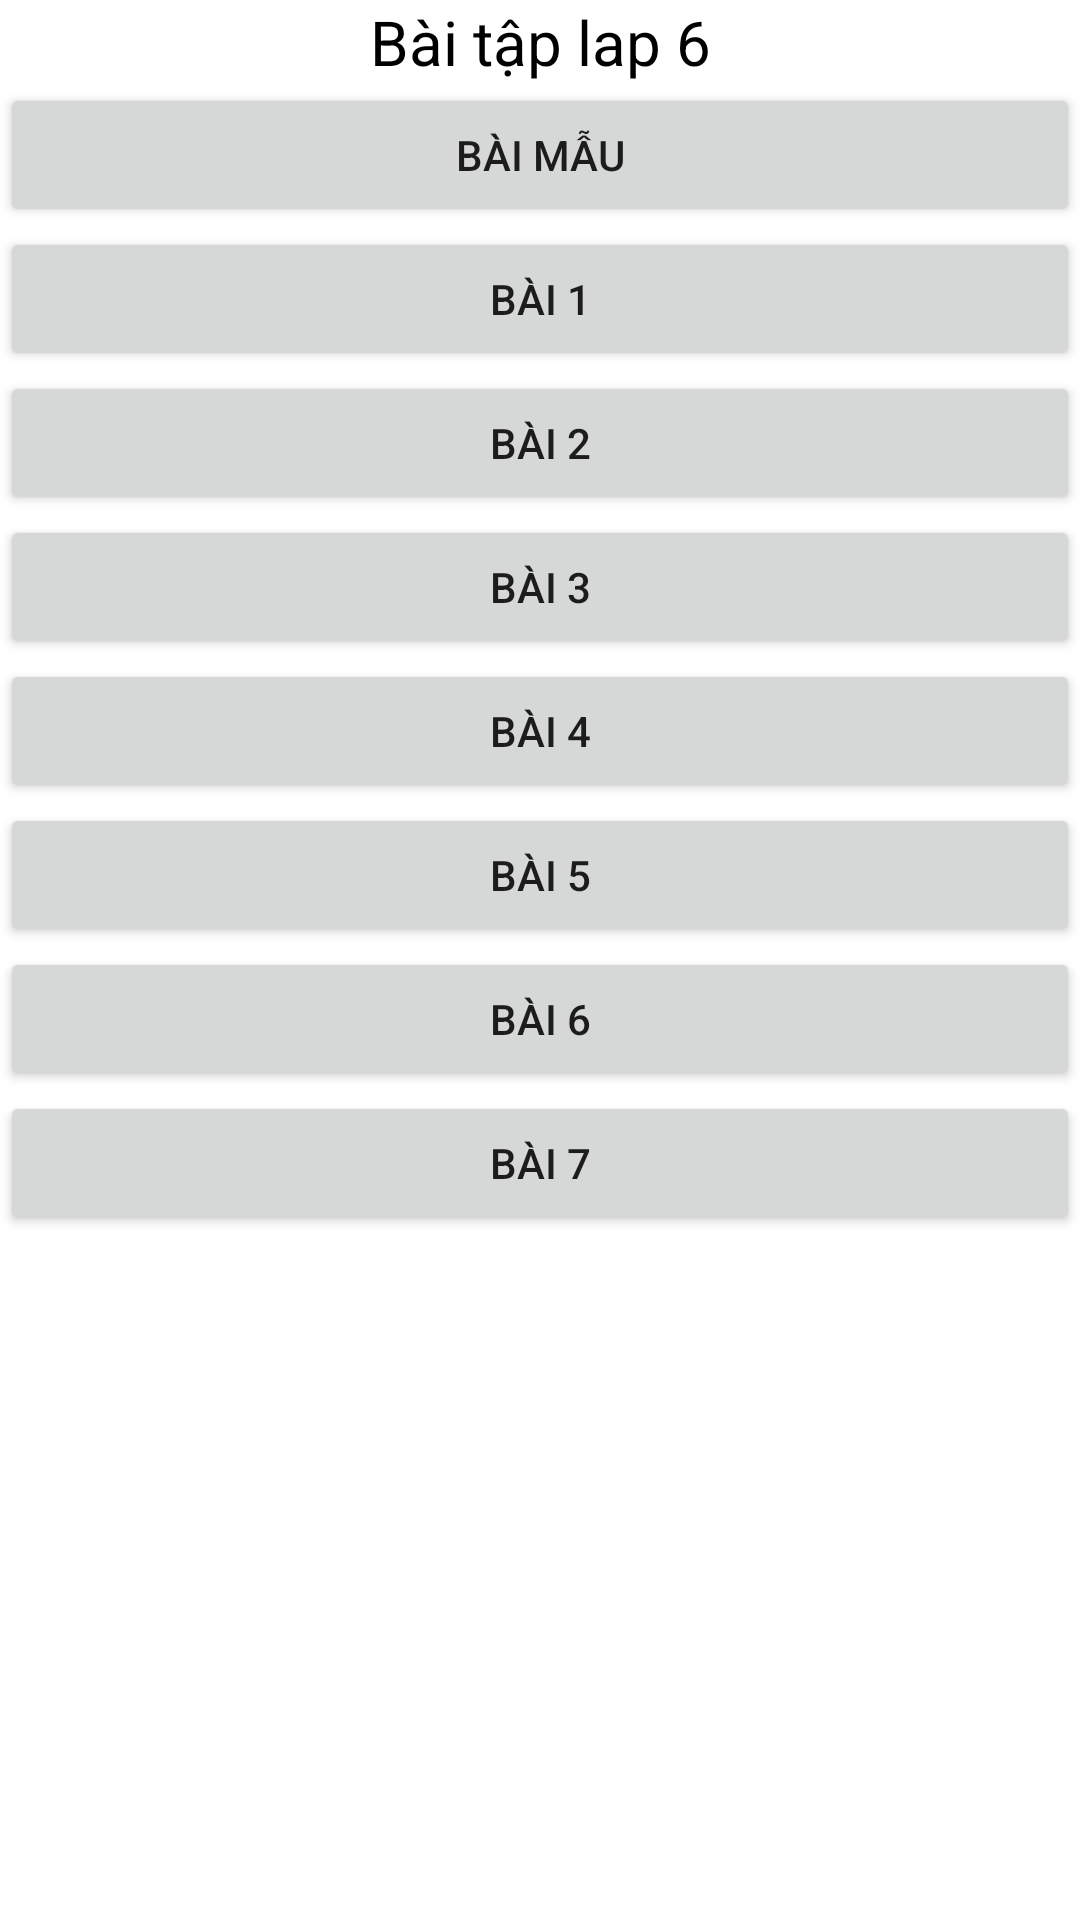

Android layout source for this screen:
<!-- AndroidManifest.xml: application theme Theme.Lab6_NguyenCatTuong_2001216298 -->
<!-- res/layout/activity_main.xml -->
<?xml version="1.0" encoding="utf-8"?>
<androidx.constraintlayout.widget.ConstraintLayout xmlns:android="http://schemas.android.com/apk/res/android"
    xmlns:app="http://schemas.android.com/apk/res-auto"
    xmlns:tools="http://schemas.android.com/tools"
    android:layout_width="match_parent"
    android:layout_height="match_parent"
    tools:context=".MainActivity">

    <LinearLayout
        android:layout_width="match_parent"
        android:layout_height="match_parent"
        android:orientation="vertical">


        <TextView
            android:id="@+id/textView"
            android:layout_width="match_parent"
            android:layout_height="wrap_content"
            android:textSize="10pt"
            android:gravity="center"
            android:textColor="@color/black"
            android:text="Bài tập lap 6" />

        <Button
            android:id="@+id/btnBaiMau"
            android:layout_width="match_parent"
            android:layout_height="wrap_content"
            android:text="Bài mẫu" />

        <Button
            android:id="@+id/btnBai1"
            android:layout_width="match_parent"
            android:layout_height="wrap_content"
            android:text="Bài 1" />

        <Button
            android:id="@+id/btnBai2"
            android:layout_width="match_parent"
            android:layout_height="wrap_content"
            android:text="Bài 2" />

        <Button
            android:id="@+id/btnBai3"
            android:layout_width="match_parent"
            android:layout_height="wrap_content"
            android:text="Bài 3" />

        <Button
            android:id="@+id/btnBai4"
            android:layout_width="match_parent"
            android:layout_height="wrap_content"
            android:text="Bài 4" />

        <Button
            android:id="@+id/btnBai5"
            android:layout_width="match_parent"
            android:layout_height="wrap_content"
            android:text="Bài 5" />

        <Button
            android:id="@+id/btnBai6"
            android:layout_width="match_parent"
            android:layout_height="wrap_content"
            android:text="Bài 6" />

        <Button
            android:id="@+id/btnBai7"
            android:layout_width="match_parent"
            android:layout_height="wrap_content"
            android:text="Bài 7" />

    </LinearLayout>

</androidx.constraintlayout.widget.ConstraintLayout>
<!-- resources referenced by this layout -->
<resources>
  <style name="Theme.Lab6_NguyenCatTuong_2001216298" parent="Theme.MaterialComponents.DayNight.DarkActionBar">
          
          <item name="colorPrimary">#FF0000</item>
          <item name="colorPrimaryVariant">@color/purple_700</item>
          <item name="colorOnPrimary">@color/white</item>
          
          <item name="colorSecondary">@color/teal_200</item>
          <item name="colorSecondaryVariant">@color/teal_700</item>
          <item name="colorOnSecondary">@color/black</item>
          
          <item name="android:statusBarColor">?attr/colorPrimaryVariant</item>
          
      </style>
  <!-- not gathered from this repository: default colours our renderer supplied (Android Studio template values) -->
  <color name="purple_700">#FF3700B3</color>
  <color name="teal_200">#FF03DAC5</color>
  <color name="teal_700">#FF018786</color>
  <color name="black">#FF000000</color>
  <color name="white">#FFFFFFFF</color>
</resources>
